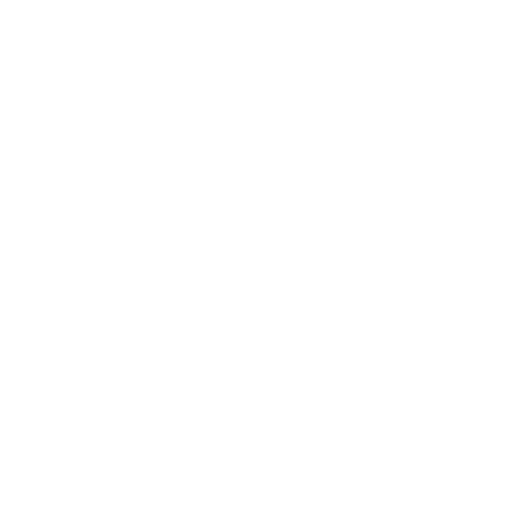
t = 0.00 s
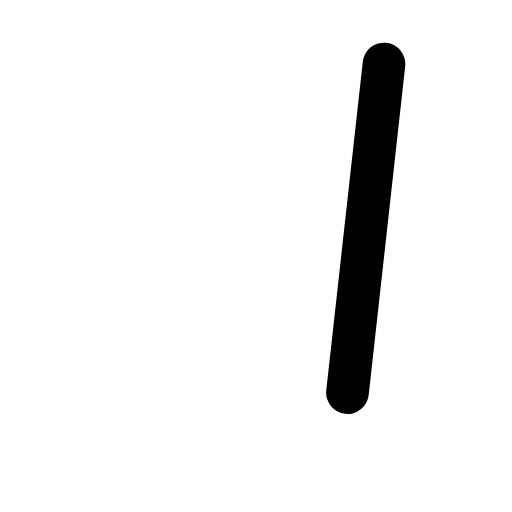
t = 0.15 s
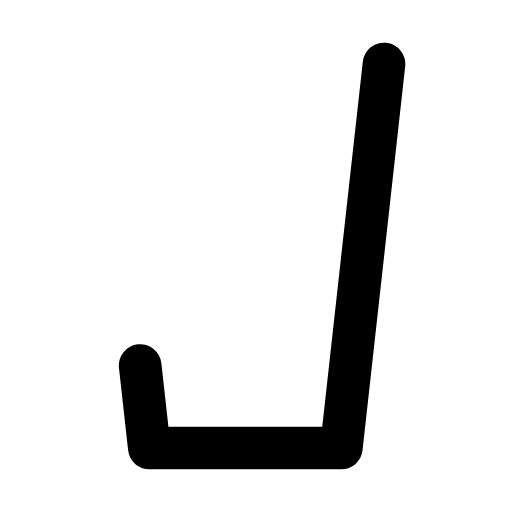
t = 0.30 s
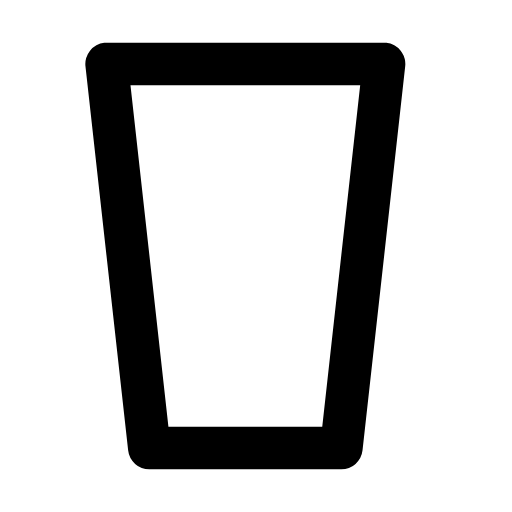
t = 0.60 s
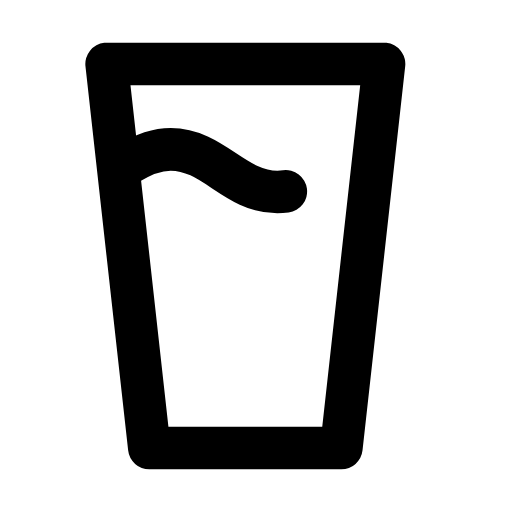
t = 0.75 s
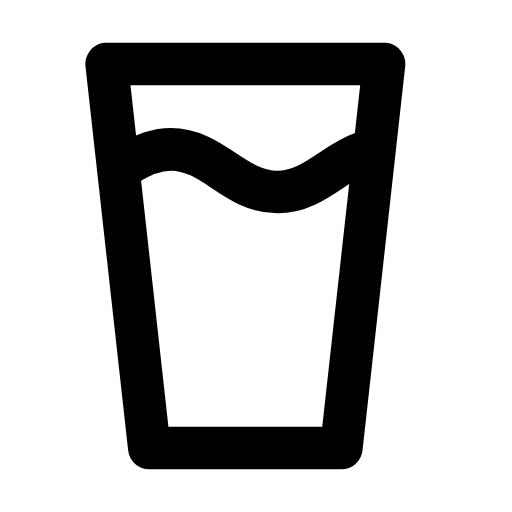
t = 0.90 s

The animated SVG that drew these frames (rendered in a browser with its animation timeline set to each time). Animation: 2 SMIL elements (animate=2); one cycle of 0.90 s.

<svg xmlns="http://www.w3.org/2000/svg" width="24" height="24" viewBox="0 0 24 24"><defs><mask id="SVGV7nOmvXN"><path fill="none" stroke="#fff" stroke-dasharray="18" stroke-dashoffset="18" stroke-linecap="round" stroke-linejoin="round" stroke-width="2" d="M5 7.67h1c0.6 -0.37 1.22 -0.67 2 -0.67c2 0 3 2 5 2c1.64 0 2.6 -1.34 4 -1.83h1"><animate fill="freeze" attributeName="stroke-dashoffset" begin="0.6s" dur="0.3s" to="0"/></path><path d="M18 3l-2 18h-9l-2 -18h-5v21h24v-20Z"/></mask></defs><path fill="currentColor" d="M0 0h24v24H0z" mask="url(#SVGV7nOmvXN)"/><path fill="none" stroke="currentColor" stroke-dasharray="62" stroke-linecap="round" stroke-linejoin="round" stroke-width="2" d="M18 3l-2 18h-9l-2 -18Z"><animate fill="freeze" attributeName="stroke-dashoffset" dur="0.6s" values="62;0"/></path></svg>
